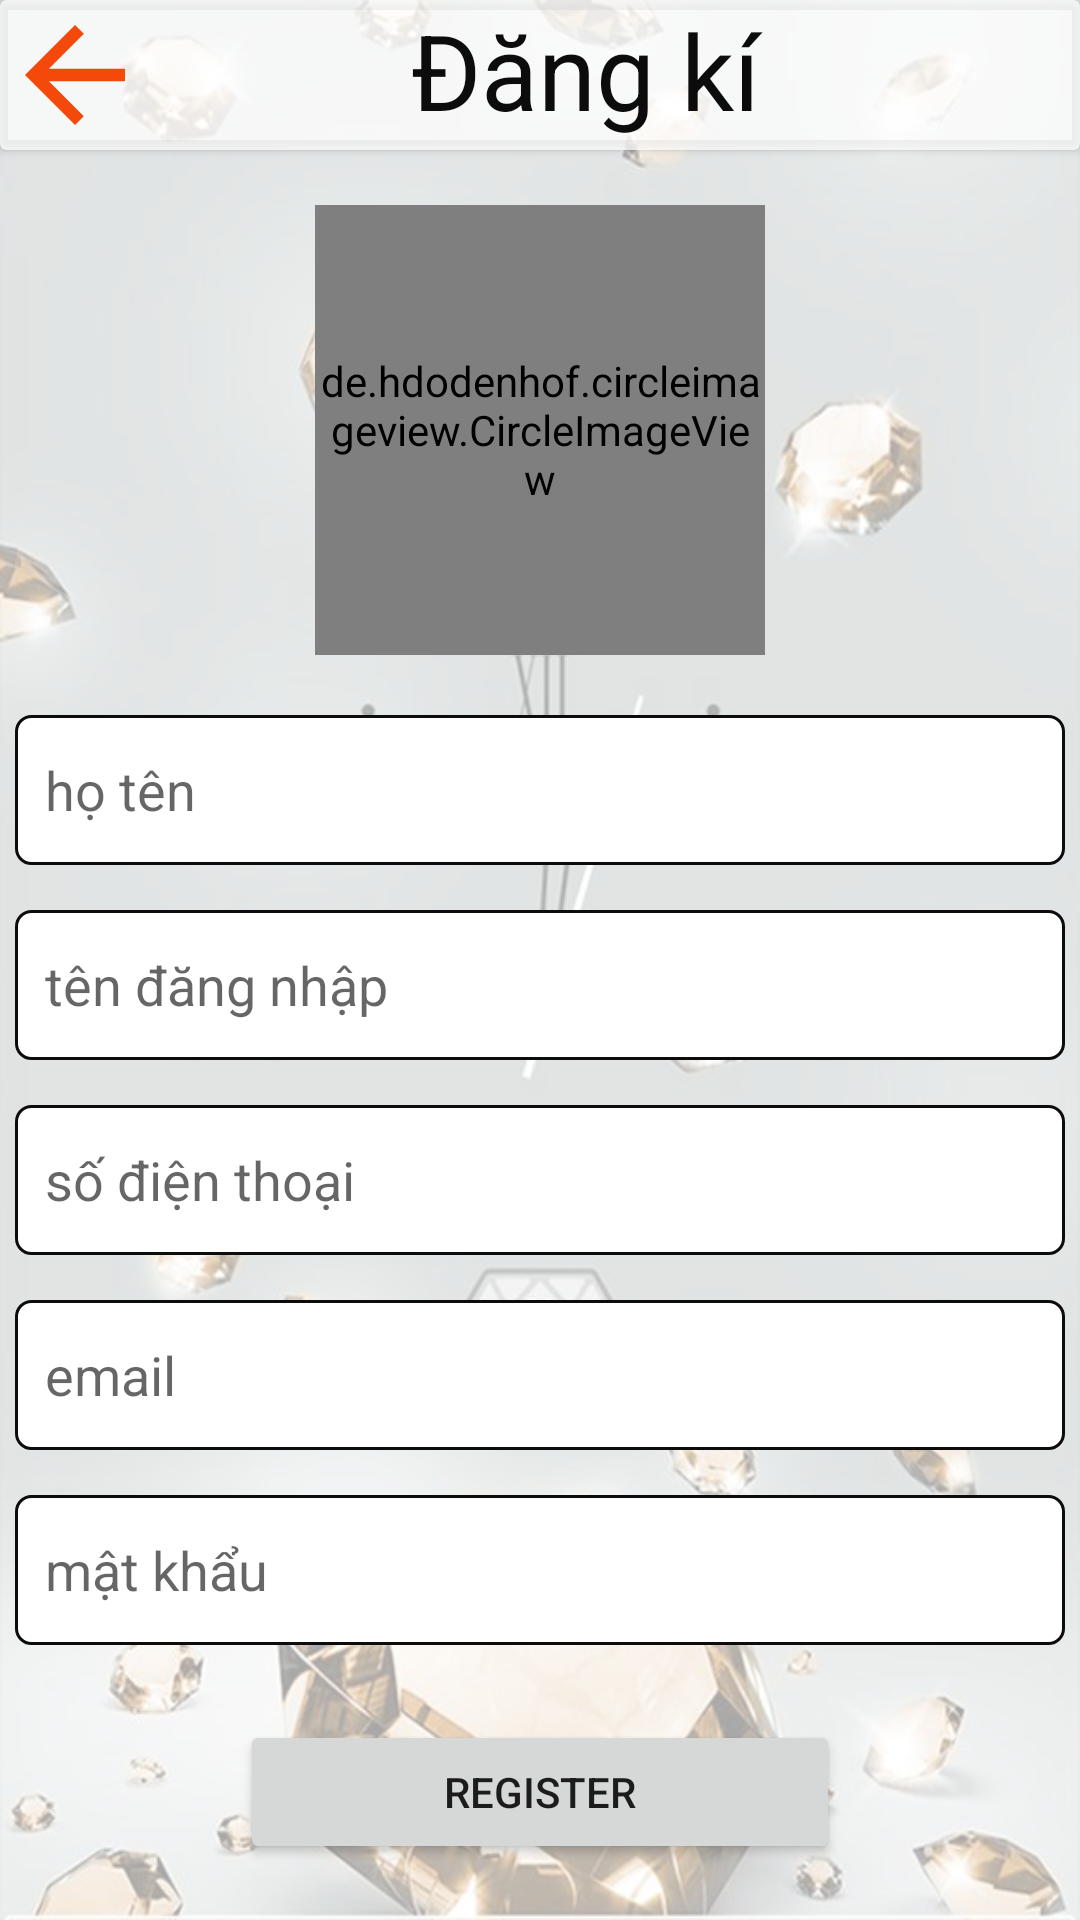

Layout XML and referenced resources for this Android screen:
<!-- AndroidManifest.xml: application theme Theme.ThucTapTotNghiep -->
<!-- res/layout/activity_register.xml -->
<?xml version="1.0" encoding="utf-8"?>
<LinearLayout xmlns:android="http://schemas.android.com/apk/res/android"
    xmlns:app="http://schemas.android.com/apk/res-auto"
    xmlns:tools="http://schemas.android.com/tools"
    android:layout_width="match_parent"
    android:layout_height="match_parent"
    android:orientation="vertical"
    android:background="@drawable/nen_dangki"
    tools:context=".RegisterActivity">

    <androidx.cardview.widget.CardView
        android:backgroundTint="#B7FFFFFF"
        android:layout_width="match_parent"
        android:layout_height="wrap_content">
        <LinearLayout
            android:layout_width="match_parent"
            android:layout_height="wrap_content"
            android:orientation="horizontal">
            <ImageView
                android:id="@+id/img_back"
                android:src="@drawable/ic_back"
                android:layout_width="50dp"
                android:layout_height="50dp"/>
            <TextView
                android:gravity="center_horizontal"
                android:layout_marginRight="20dp"
                android:textSize="35dp"
                android:textColor="#0C0C0C"
                android:text="Đăng kí"
                android:layout_width="match_parent"
                android:layout_height="wrap_content"/>
        </LinearLayout>
    </androidx.cardview.widget.CardView>


    <LinearLayout
        android:layout_width="match_parent"
        android:layout_height="match_parent"
        android:orientation="vertical"
        android:gravity="center">
        <de.hdodenhof.circleimageview.CircleImageView
            xmlns:app="http://schemas.android.com/apk/res-auto"
            android:id="@+id/profile_image_register"
            android:layout_width="150dp"
            android:layout_height="150dp"
            android:layout_marginBottom="20dp"
            android:src="@drawable/ic_thongtincanhan"
            app:civ_border_width="2dp"
            app:civ_border_color="#FF000000"/>
        <EditText
            android:background="@drawable/custom_editext"
            android:id="@+id/ed_name"
            android:hint="họ tên"
            android:layout_marginBottom="15dp"
            android:paddingLeft="10dp"
            android:layout_width="350dp"
            android:layout_height="wrap_content"/>
        <EditText
            android:background="@drawable/custom_editext"
            android:id="@+id/ed_tendangnhap"
            android:hint="tên đăng nhập"
            android:layout_marginBottom="15dp"
            android:paddingLeft="10dp"
            android:layout_width="350dp"
            android:layout_height="wrap_content"/>
        <EditText
            android:background="@drawable/custom_editext"
            android:id="@+id/ed_sdt"
            android:hint="số điện thoại"
            android:layout_marginBottom="15dp"
            android:paddingLeft="10dp"
            android:layout_width="350dp"
            android:layout_height="wrap_content"/>
        <EditText
            android:background="@drawable/custom_editext"
            android:id="@+id/ed_email"
            android:hint="email"
            android:layout_marginBottom="15dp"
            android:paddingLeft="10dp"
            android:layout_width="350dp"
            android:layout_height="wrap_content"/>
        <EditText
            android:background="@drawable/custom_editext"
            android:id="@+id/ed_pass"
            android:hint="mật khẩu"
            android:layout_marginBottom="15dp"
            android:paddingLeft="10dp"
            android:layout_width="350dp"
            android:layout_height="wrap_content"/>
        <Button
            android:id="@+id/btn_register"
            android:text="Register"
            android:onClick="Register"
            android:layout_marginTop="10dp"
            android:layout_width="200dp"
            android:layout_height="wrap_content" />
    </LinearLayout>

</LinearLayout>
<!-- resources referenced by this layout -->
<resources>
  <!-- drawable custom_editext (drawable) -->
  <?xml version="1.0" encoding="utf-8"?>
  <shape xmlns:android="http://schemas.android.com/apk/res/android"
      android:shape="rectangle">
  
      <size
          android:width="150dp"
          android:height="50dp"/>
      <solid android:color="#fff"/>
      <corners android:radius="5dp"/>
      <stroke android:color="#0C0C0C"
          android:width="1dp"/>
  </shape>
  <!-- drawable ic_back (drawable) -->
  <vector android:height="24dp" android:tint="#F4490B"
      android:viewportHeight="24" android:viewportWidth="24"
      android:width="24dp" xmlns:android="http://schemas.android.com/apk/res/android">
      <path android:fillColor="@android:color/white" android:pathData="M20,11H7.83l5.59,-5.59L12,4l-8,8 8,8 1.41,-1.41L7.83,13H20v-2z"/>
  </vector>
  <!-- drawable nen_dangki: png bitmap (drawable, 227219 bytes) -->
  <style name="Theme.ThucTapTotNghiep" parent="Theme.MaterialComponents.DayNight.NoActionBar">
          
          <item name="colorPrimary">@color/purple_500</item>
          <item name="colorPrimaryVariant">@color/purple_700</item>
          <item name="colorOnPrimary">@color/white</item>
          
          <item name="colorSecondary">@color/teal_200</item>
          <item name="colorSecondaryVariant">@color/teal_700</item>
          <item name="colorOnSecondary">@color/black</item>
          
          <item name="android:statusBarColor" tools:targetApi="l">?attr/colorPrimaryVariant</item>
          
      </style>
  <color name="purple_500">#FF6200EE</color>
  <color name="purple_700">#FF3700B3</color>
  <color name="white">#FFFFFFFF</color>
  <color name="teal_200">#FF03DAC5</color>
  <color name="teal_700">#FF018786</color>
  <color name="black">#FF000000</color>
</resources>
